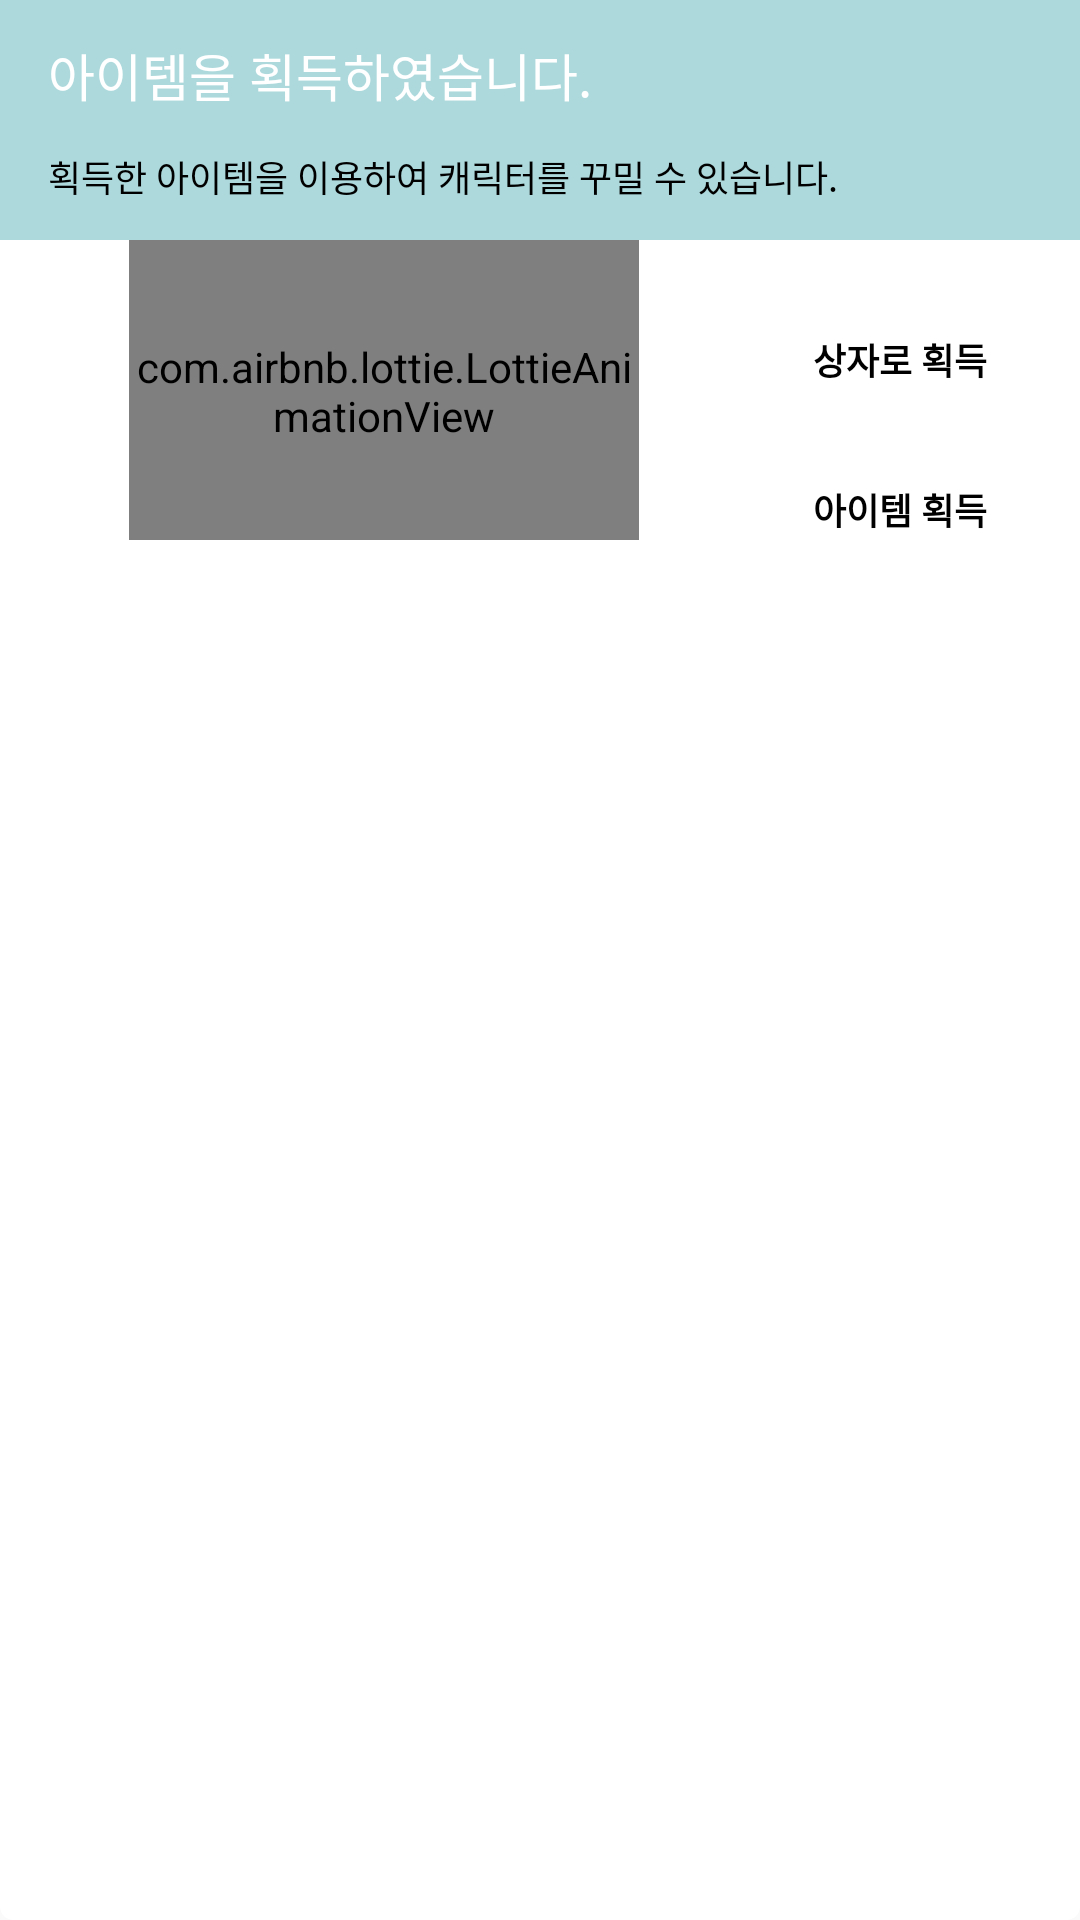

Write the Android layout XML for this screen, with the resource values it uses.
<!-- AndroidManifest.xml: application theme AppTheme -->
<!-- res/layout/dialog_get_box.xml -->
<?xml version="1.0" encoding="utf-8"?>
<android.support.constraint.ConstraintLayout xmlns:android="http://schemas.android.com/apk/res/android"
    xmlns:app="http://schemas.android.com/apk/res-auto"
    android:layout_width="match_parent"
    android:layout_height="match_parent"
    android:layout_marginHorizontal="16dp"
    android:background="@drawable/rounded">

    <LinearLayout
        android:id="@+id/LL0"
        android:layout_width="0dp"
        android:layout_height="80dp"
        android:layout_marginBottom="30dp"
        android:background="@color/mainColor"
        android:orientation="vertical"
        app:layout_constraintLeft_toLeftOf="parent"
        app:layout_constraintRight_toRightOf="parent"
        app:layout_constraintTop_toTopOf="parent">

        <TextView
            android:id="@+id/tv1"
            android:layout_width="300dp"
            android:layout_height="50dp"
            android:layout_gravity="center_vertical"
            android:layout_marginLeft="16dp"
            android:gravity="center_vertical"
            android:text="아이템을 획득하였습니다."
            android:textColor="#FFFFFF"
            android:textSize="17sp" />

        <TextView
            android:layout_width="300dp"
            android:layout_height="20dp"
            android:layout_marginLeft="16dp"
            android:text="획득한 아이템을 이용하여 캐릭터를 꾸밀 수 있습니다."
            android:textColor="#000000"
            android:textSize="12sp" />
    </LinearLayout>

    <android.support.constraint.ConstraintLayout
        android:id="@+id/LL1"
        android:layout_width="0dp"
        android:layout_height="100dp"
        app:layout_constraintLeft_toLeftOf="@+id/LL0"
        app:layout_constraintRight_toRightOf="@+id/LL0"
        app:layout_constraintTop_toBottomOf="@+id/LL0">

        <com.airbnb.lottie.LottieAnimationView
            android:id="@+id/lottie"
            android:layout_width="170dp"
            android:layout_height="170dp"
            app:layout_constraintBottom_toBottomOf="parent"
            app:layout_constraintLeft_toLeftOf="parent"
            app:layout_constraintRight_toLeftOf="@+id/btnGetBox"
            app:layout_constraintTop_toTopOf="parent"
            app:lottie_fileName="gift.json" />

        <ImageView
            android:id="@+id/ivItem"
            android:layout_width="wrap_content"
            android:layout_height="wrap_content"
            app:layout_constraintBottom_toBottomOf="parent"
            app:layout_constraintLeft_toLeftOf="parent"
            app:layout_constraintRight_toLeftOf="@+id/btnGetBox"
            app:layout_constraintTop_toTopOf="parent" />

        <Button
            android:id="@+id/btnGetItem"
            android:layout_width="wrap_content"
            android:layout_height="wrap_content"
            android:layout_marginRight="16dp"
            android:layout_marginTop="16dp"
            android:background="@null"
            android:text="아이템 획득"
            android:textColor="#000000"
            android:textSize="12sp"
            android:textStyle="bold"
            app:layout_constraintBottom_toBottomOf="parent"
            app:layout_constraintRight_toRightOf="parent"
            app:layout_constraintTop_toBottomOf="@+id/btnGetBox" />

        <Button
            android:id="@+id/btnDismiss"
            android:layout_width="wrap_content"
            android:layout_height="wrap_content"
            android:layout_marginRight="16dp"
            android:layout_marginTop="16dp"
            android:background="@null"
            android:text="닫기"
            android:textColor="#000000"
            android:textSize="12sp"
            android:textStyle="bold"
            android:visibility="gone"
            app:layout_constraintBottom_toBottomOf="parent"
            app:layout_constraintRight_toRightOf="parent"
            app:layout_constraintTop_toBottomOf="@+id/btnGetBox" />

        <Button
            android:id="@+id/btnGetBox"
            android:layout_width="wrap_content"
            android:layout_height="wrap_content"
            android:layout_marginTop="16dp"
            android:background="@null"
            android:text="상자로 획득"
            android:textColor="#000000"
            android:textSize="12sp"
            android:textStyle="bold"
            app:layout_constraintLeft_toLeftOf="@+id/btnGetItem"
            app:layout_constraintRight_toRightOf="@+id/btnGetItem"
            app:layout_constraintTop_toTopOf="parent" />

    </android.support.constraint.ConstraintLayout>


</android.support.constraint.ConstraintLayout>
<!-- resources referenced by this layout -->
<resources>
  <color name="mainColor">#add9dc</color>
  <!-- drawable rounded (drawable) -->
  <shape xmlns:android="http://schemas.android.com/apk/res/android">
      <solid android:color="#FFFFFF"/>
      <stroke android:width="3dip" android:color="#FFFFFF" />
      <corners android:radius="3dip"/>
      <padding android:left="0dip" android:top="0dip" android:right="0dip" android:bottom="0dip" />
  </shape>
  <style name="AppTheme" parent="Theme.AppCompat.Light.DarkActionBar">
          
          <item name="colorPrimary">@color/colorPrimary</item>
          <item name="colorPrimaryDark">@color/colorPrimaryDark</item>
          <item name="colorAccent">@color/colorAccent</item>
          <item name="windowActionBar">false</item>
          <item name="windowNoTitle">true</item>
      </style>
  <color name="colorPrimary">#3F51B5</color>
  <color name="colorPrimaryDark">#303F9F</color>
  <color name="colorAccent">#1ABC9C</color>
</resources>
